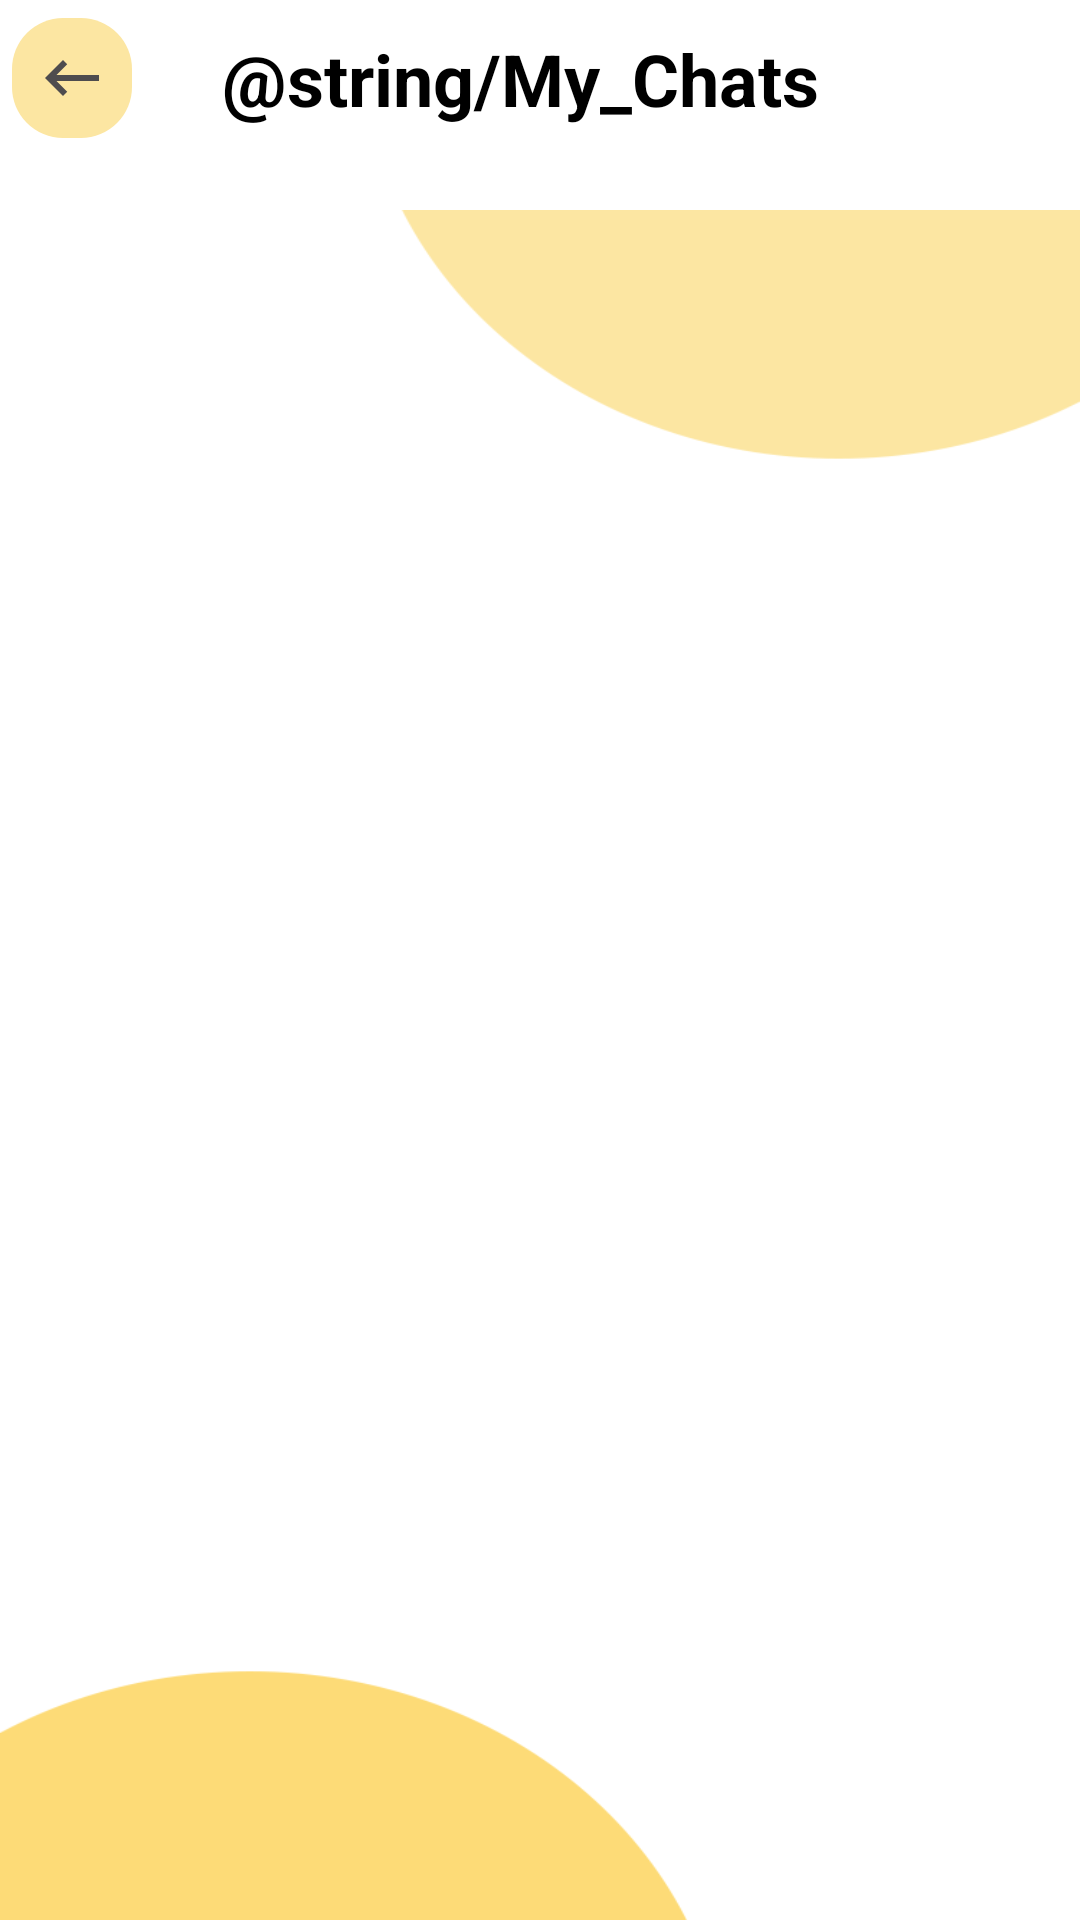

Layout XML and referenced resources for this Android screen:
<!-- AndroidManifest.xml: application theme Theme.Wasfah -->
<!-- res/layout/activity_chat_inbox.xml -->
<?xml version="1.0" encoding="utf-8"?>

<androidx.constraintlayout.widget.ConstraintLayout xmlns:android="http://schemas.android.com/apk/res/android"
    xmlns:app="http://schemas.android.com/apk/res-auto"
    xmlns:tools="http://schemas.android.com/tools"
    android:layout_width="match_parent"
    android:layout_height="match_parent"
    tools:context=".ChatInboxActivity">

    <androidx.recyclerview.widget.RecyclerView
        android:id="@+id/chatinboxrecycler"
        android:layout_width="0dp"
        android:layout_height="0dp"
        android:layout_marginTop="70dp"
        android:background="@drawable/signup"
        app:layout_constraintBottom_toBottomOf="parent"
        app:layout_constraintEnd_toEndOf="parent"
        app:layout_constraintStart_toStartOf="parent"
        app:layout_constraintTop_toTopOf="parent" />
    <ImageView
        android:id="@+id/backchatin"
        android:layout_width="40dp"
        android:layout_height="40dp"
        android:layout_marginStart="4dp"
        android:layout_marginRight="364dp"
        android:background="@drawable/rounded_corners"
        android:padding="8dp"
        android:src="@drawable/ic_baseline_keyboard_backspace_24"
        app:layout_constraintBottom_toBottomOf="parent"
        app:layout_constraintRight_toRightOf="parent"
        app:layout_constraintStart_toStartOf="parent"
        app:layout_constraintTop_toTopOf="parent"
        app:layout_constraintVertical_bias="0.01" />

    <TextView
        android:id="@+id/textView7"
        android:layout_width="wrap_content"
        android:layout_height="wrap_content"
        android:layout_marginLeft="30dp"
        android:layout_marginTop="10dp"
        android:text="@string/My_Chats"
        android:textColor="#000000"
        android:textSize="24sp"
        android:textStyle="bold"
        app:layout_constraintStart_toEndOf="@+id/backchatin"
        app:layout_constraintTop_toTopOf="parent" />
</androidx.constraintlayout.widget.ConstraintLayout>
<!-- resources referenced by this layout -->
<resources>
  <!-- drawable ic_baseline_keyboard_backspace_24 (drawable) -->
  <vector android:height="24dp" android:tint="#4E4C4E"
      android:viewportHeight="24" android:viewportWidth="24"
      android:width="24dp" xmlns:android="http://schemas.android.com/apk/res/android">
      <path android:fillColor="@android:color/white" android:pathData="M21,11H6.83l3.58,-3.59L9,6l-6,6 6,6 1.41,-1.41L6.83,13H21z"/>
  </vector>
  <!-- drawable rounded_corners (drawable) -->
  <?xml version="1.0" encoding="UTF-8"?>
  <shape xmlns:android="http://schemas.android.com/apk/res/android">
      <solid android:color="@color/yellow"/>
      <corners android:radius="17dp"/>
      <padding android:left="0dp" android:top="0dp" android:right="0dp" android:bottom="0dp" />
  </shape>
  <!-- drawable signup: png bitmap (drawable, 13712 bytes) -->
  <style name="Theme.Wasfah" parent="Theme.MaterialComponents.DayNight.NoActionBar">
          
          <item name="colorPrimary">@color/purple_500</item>
          <item name="colorPrimaryVariant">@color/purple_700</item>
          <item name="colorOnPrimary">@color/white</item>
          
          <item name="colorSecondary">@color/teal_200</item>
          <item name="colorSecondaryVariant">@color/teal_700</item>
          <item name="colorOnSecondary">@color/black</item>
          
          <item name="android:statusBarColor" tools:targetApi="l">?attr/colorPrimaryVariant</item>
          
      </style>
  <color name="yellow">#fce6a2</color>
  <color name="purple_500">#FF6200EE</color>
  <color name="purple_700">#FF3700B3</color>
  <color name="white">#FFFFFFFF</color>
  <color name="teal_200">#FF03DAC5</color>
  <color name="teal_700">#FF018786</color>
  <color name="black">#FF000000</color>
</resources>
